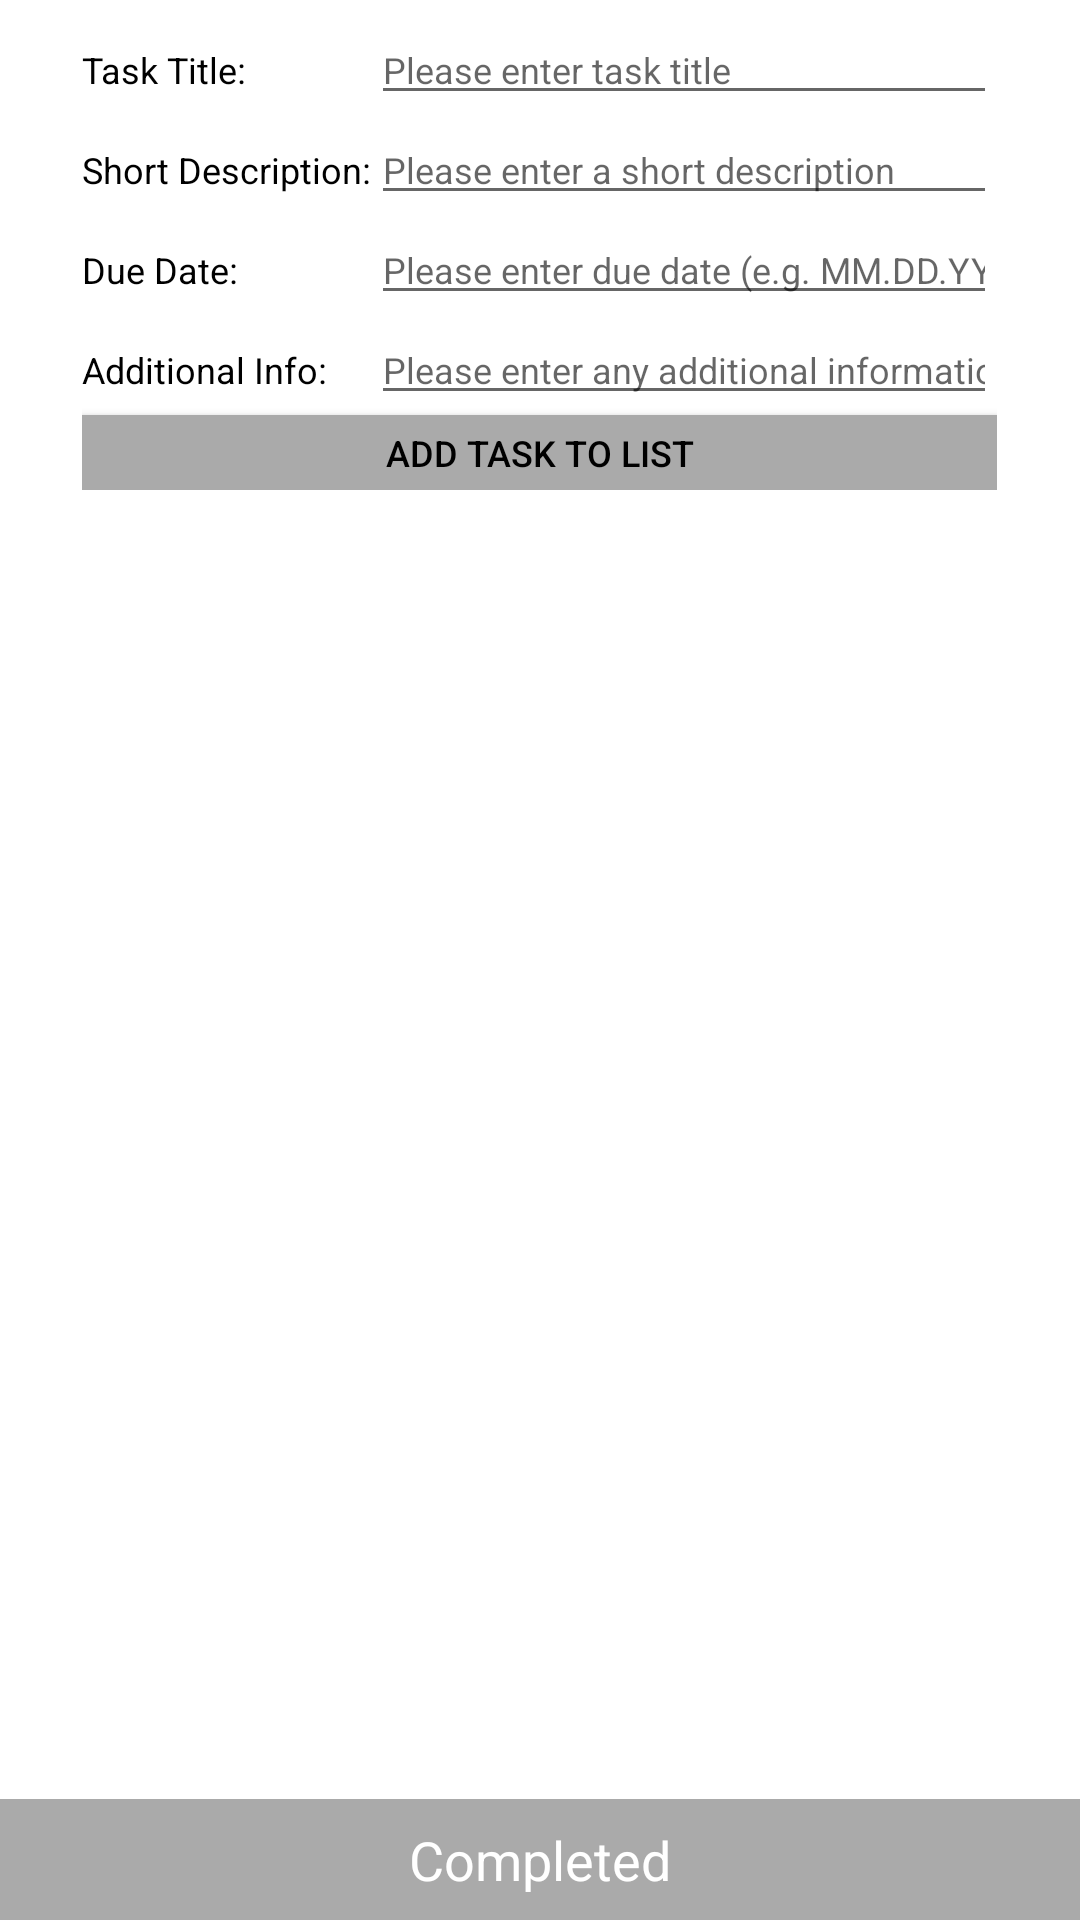

This screen was rendered from an Android layout file. Write that file and the resources it references.
<!-- AndroidManifest.xml: activity theme AppTheme.NoActionBar -->
<!-- res/layout/fragment_to_do_list.xml -->
<?xml version="1.0" encoding="utf-8"?>
<RelativeLayout xmlns:android="http://schemas.android.com/apk/res/android"
    xmlns:app="http://schemas.android.com/apk/res-auto"
    xmlns:tools="http://schemas.android.com/tools"
    android:layout_width="match_parent"
    android:layout_height="match_parent"
    android:background="@android:color/background_light"
    tools:context="afinal.jcordova.com.todolistapplication.ToDoListActivityFragment"
    tools:showIn="@layout/activity_to_do_list">

    <TableLayout
        android:id="@+id/inputControls"
        android:layout_width="wrap_content"
        android:layout_height="wrap_content"
        android:layout_alignParentTop="true"
        android:layout_centerHorizontal="true"
        android:layout_marginBottom="@dimen/min_dp_5dp"
        android:layout_marginLeft="55dp"
        android:layout_marginStart="35dp"
        android:layout_marginTop="@dimen/min_dp_5dp"
        android:shrinkColumns="1"
        android:stretchColumns="1">

        <TableRow

            android:id="@+id/tableRow1"
            android:layout_width="wrap_content"
            android:layout_height="wrap_content">

            <TextView
                android:id="@+id/tasktitle"
                android:layout_width="wrap_content"
                android:layout_height="wrap_content"
                android:text="@string/tasktitle"
                android:textColor="@android:color/black"
                android:textSize="@dimen/text_size_normal" />

            <EditText
                android:id="@+id/edit_tasktitle"
                android:layout_width="wrap_content"
                android:layout_height="wrap_content"
                android:ems="10"
                android:hint="@string/hint_title"
                android:inputType="text"
                android:text="@string/edit"
                android:textSize="@dimen/text_size_normal"
                android:imeOptions="actionDone" />
        </TableRow>

        <TableRow
            android:id="@+id/tableRow2"
            android:layout_width="wrap_content"
            android:layout_height="wrap_content">

            <TextView
                android:id="@+id/short_desc"
                android:layout_width="wrap_content"
                android:layout_height="wrap_content"
                android:text="@string/shortdesc"
                android:textColor="@android:color/black"
                android:textSize="@dimen/text_size_normal" />

            <EditText
                android:id="@+id/edit_short_desc"
                android:layout_width="wrap_content"
                android:layout_height="wrap_content"
                android:ems="10"
                android:hint="@string/hint_shortdesc"
                android:inputType="textShortMessage"
                android:text="@string/edit"
                android:textSize="@dimen/text_size_normal"
                android:imeOptions="actionDone" />

        </TableRow>

        <TableRow
            android:id="@+id/tableRow3"
            android:layout_width="wrap_content"
            android:layout_height="wrap_content">

            <TextView
                android:id="@+id/duedate"
                android:layout_width="wrap_content"
                android:layout_height="wrap_content"
                android:text="@string/date"
                android:textColor="@android:color/black"
                android:textSize="@dimen/text_size_normal" />


            <EditText
                android:id="@+id/edit_duedate"
                android:layout_width="wrap_content"
                android:layout_height="wrap_content"
                android:ems="10"
                android:hint="@string/hint_due"
                android:inputType="date"
                android:text="@string/edit"
                android:textSize="@dimen/text_size_normal"
                android:imeOptions="actionDone" />
        </TableRow>

        <TableRow
            android:id="@+id/tableRow4"
            android:layout_width="wrap_content"
            android:layout_height="wrap_content">

            <TextView
                android:id="@+id/additionalinfo"
                android:layout_width="wrap_content"
                android:layout_height="wrap_content"
                android:text="@string/addinfo"
                android:textColor="@android:color/black"
                android:textSize="@dimen/text_size_normal" />


            <EditText
                android:id="@+id/edit_additionalinfo"
                android:layout_width="wrap_content"
                android:layout_height="wrap_content"
                android:ems="10"
                android:hint="@string/hint_addtlinfo"
                android:inputType="textShortMessage"
                android:text="@string/edit"
                android:textSize="@dimen/text_size_normal"
                android:imeOptions="actionDone" />
        </TableRow>

        <Button
            android:id="@+id/postButton"
            android:layout_width="match_parent"
            android:layout_height="wrap_content"
            android:layout_weight="1"
            android:background="@android:color/darker_gray"
            android:minHeight="@dimen/size_25dp"
            android:text="@string/post"
            android:textColor="@android:color/black"
            android:textSize="@dimen/text_size_normal" />

    </TableLayout>

















    
    <ListView
        android:id="@+id/todoItems"
        android:layout_width="match_parent"
        android:layout_height="wrap_content"
        android:layout_above="@+id/headerCompleted"
        android:layout_below="@+id/inputControls"
        android:layout_centerHorizontal="true" />

    
    <TextView
        android:id="@+id/headerCompleted"
        android:layout_width="match_parent"
        android:layout_height="wrap_content"
        android:layout_above="@+id/completedItems"
        android:text="Completed"
        android:textSize="18sp"
        android:gravity="center_horizontal"
        android:background="@android:color/darker_gray"
        android:textColor="@android:color/white"
        android:padding="8dp" />

    
    <ListView
        android:id="@+id/completedItems"
        android:layout_width="match_parent"
        android:layout_height="wrap_content"
        android:layout_alignParentBottom="true"
        android:layout_centerHorizontal="true" />


</RelativeLayout>
<!-- res/layout/activity_to_do_list.xml (included above) -->
<?xml version="1.0" encoding="utf-8"?>
<android.support.design.widget.CoordinatorLayout xmlns:android="http://schemas.android.com/apk/res/android"
    xmlns:app="http://schemas.android.com/apk/res-auto"
    xmlns:tools="http://schemas.android.com/tools"
    android:layout_width="match_parent"
    android:layout_height="match_parent"
    tools:context="afinal.jcordova.com.todolistapplication.ToDoListActivity">

    <android.support.design.widget.AppBarLayout
        android:layout_width="match_parent"
        android:layout_height="wrap_content"
        android:theme="@style/AppTheme.AppBarOverlay">

        <android.support.v7.widget.Toolbar
            android:id="@+id/toolbar"
            android:layout_width="match_parent"
            android:layout_height="?attr/actionBarSize"
            android:background="@android:color/background_dark"
            app:popupTheme="@style/AppTheme.PopupOverlay" />

    </android.support.design.widget.AppBarLayout>

    <include layout="@layout/content_to_do_list" />


</android.support.design.widget.CoordinatorLayout>
<!-- res/layout/content_to_do_list.xml (included above) -->
<fragment xmlns:android="http://schemas.android.com/apk/res/android"
    xmlns:app="http://schemas.android.com/apk/res-auto"
    xmlns:tools="http://schemas.android.com/tools"
    android:id="@+id/fragment"
    android:name="afinal.jcordova.com.todolistapplication.ToDoListActivityFragment"
    android:layout_width="match_parent"
    android:layout_height="match_parent"
    app:layout_behavior="@string/appbar_scrolling_view_behavior"
    tools:layout="@layout/fragment_to_do_list" />
<!-- resources referenced by this layout -->
<resources>
  <dimen name="min_dp_5dp">5dp</dimen>
  <dimen name="size_25dp">25dp</dimen>
  <dimen name="text_size_normal">12sp</dimen>
  <string name="addinfo">Additional Info:</string>
  <string name="date">Due Date:</string>
  <string name="edit" />
  <string name="hint_addtlinfo">Please enter any additional information</string>
  <string name="hint_due">Please enter due date (e.g. MM.DD.YY)</string>
  <string name="hint_shortdesc">Please enter a short description</string>
  <string name="hint_title">Please enter task title</string>
  <string name="post">Add Task to List</string>
  <string name="shortdesc">Short Description:</string>
  <string name="tasktitle">Task Title:</string>
  <style name="AppTheme.AppBarOverlay" parent="ThemeOverlay.AppCompat.Dark.ActionBar" />
  <style name="AppTheme.PopupOverlay" parent="ThemeOverlay.AppCompat.Light" />
  <style name="AppTheme.NoActionBar">
          <item name="windowActionBar">false</item>
          <item name="windowNoTitle">true</item>
      </style>
</resources>
